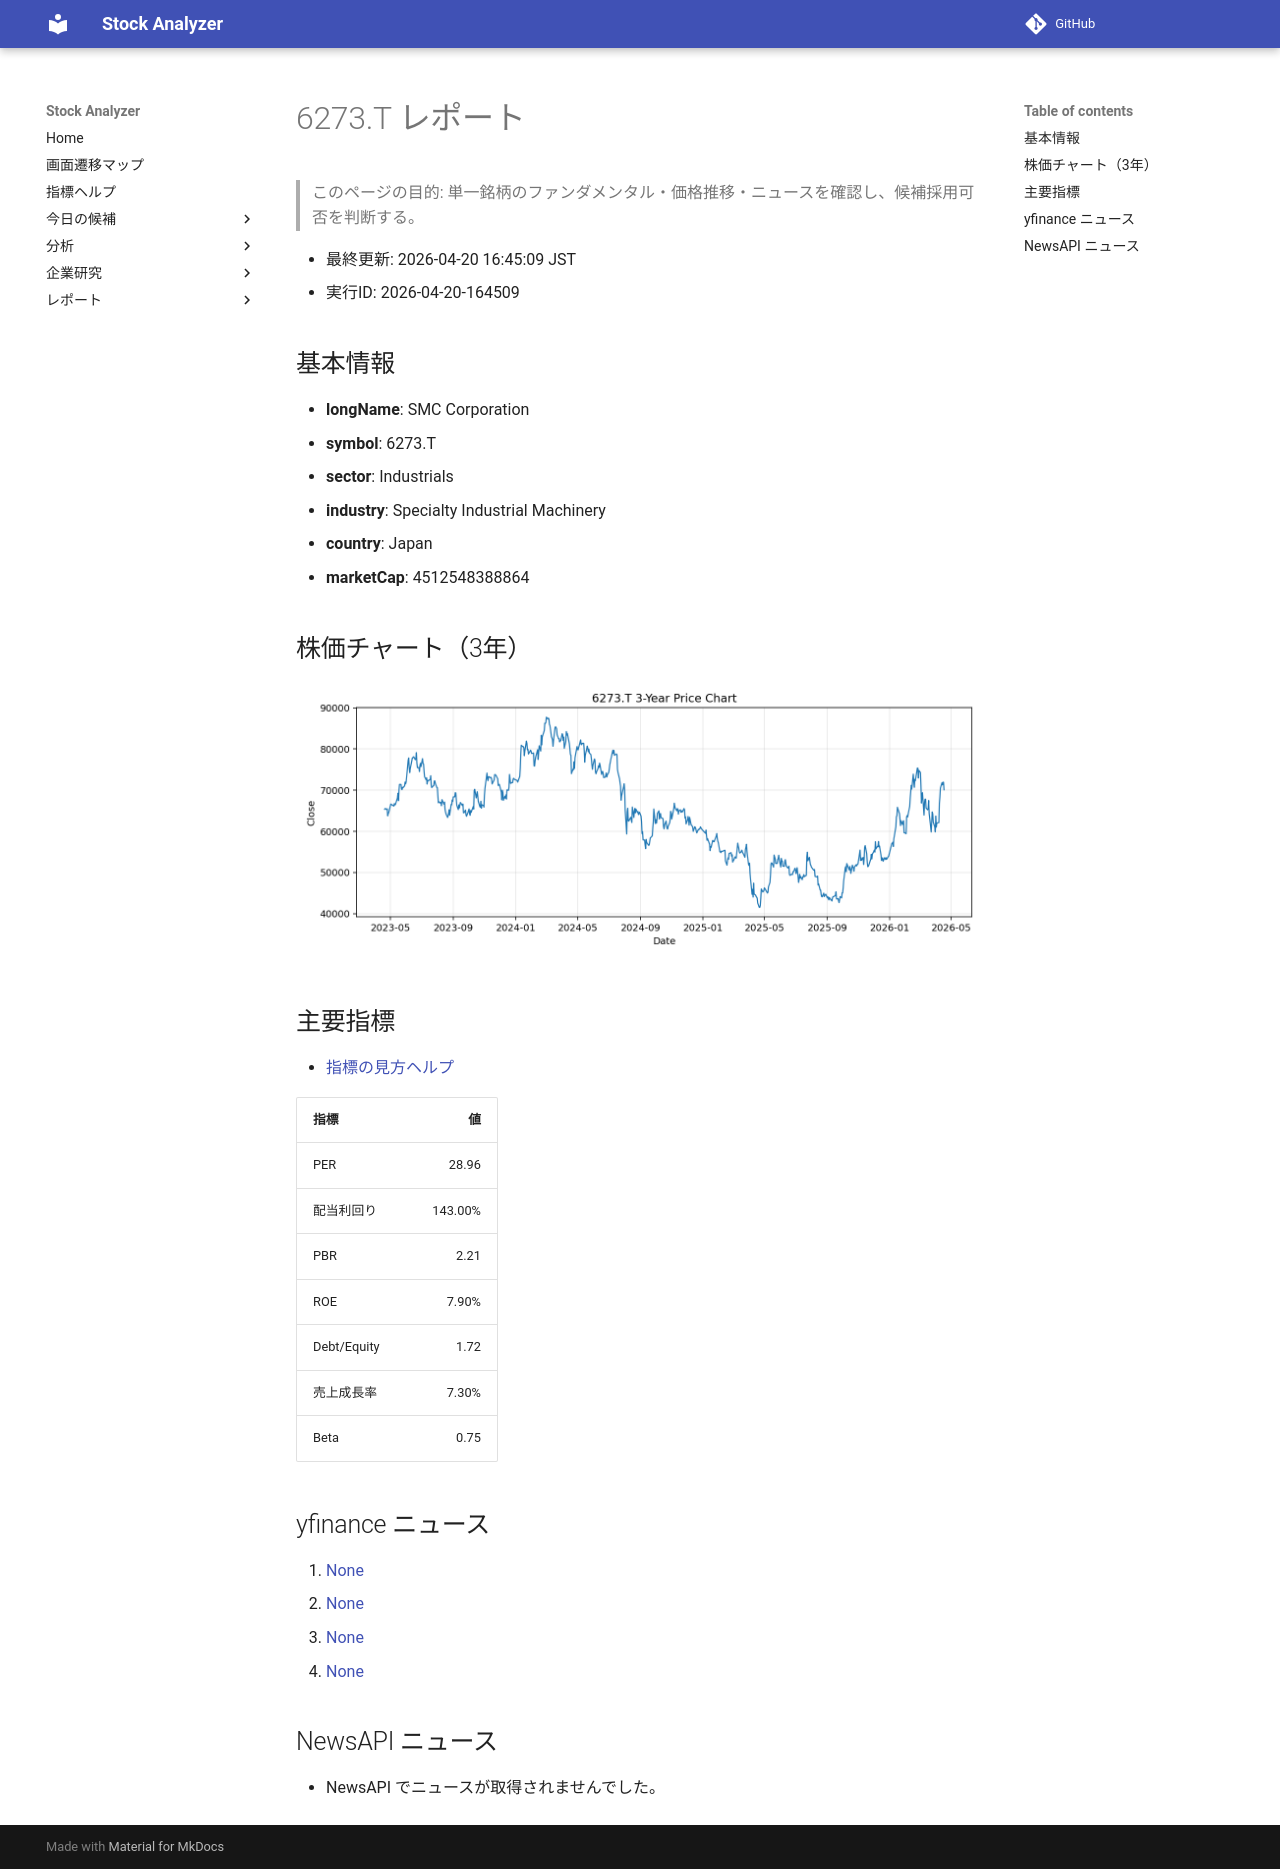

repository: Yumi-note/Making-APP · page: reports/2026-04-20/164509/6273_T/index.html · generator: mkdocs

# 6273.T レポート

> このページの目的: 単一銘柄のファンダメンタル・価格推移・ニュースを確認し、候補採用可否を判断する。

- 最終更新: 2026-04-20 16:45:09 JST
- 実行ID: 2026-04-20-164509

## 基本情報

- **longName**: SMC Corporation
- **symbol**: 6273.T
- **sector**: Industrials
- **industry**: Specialty Industrial Machinery
- **country**: Japan
- **marketCap**: 4512548388864

## 株価チャート（3年）

![6273.T 3-year price chart](6273_T_3y.png)

## 主要指標

- [指標の見方ヘルプ](../../../../indicators.md)

| 指標 | 値 |
|---|---:|
| PER | 28.96 |
| 配当利回り | 143.00% |
| PBR | 2.21 |
| ROE | 7.90% |
| Debt/Equity | 1.72 |
| 売上成長率 | 7.30% |
| Beta | 0.75 |

## yfinance ニュース

1. [None](None)
2. [None](None)
3. [None](None)
4. [None](None)

## NewsAPI ニュース

- NewsAPI でニュースが取得されませんでした。
